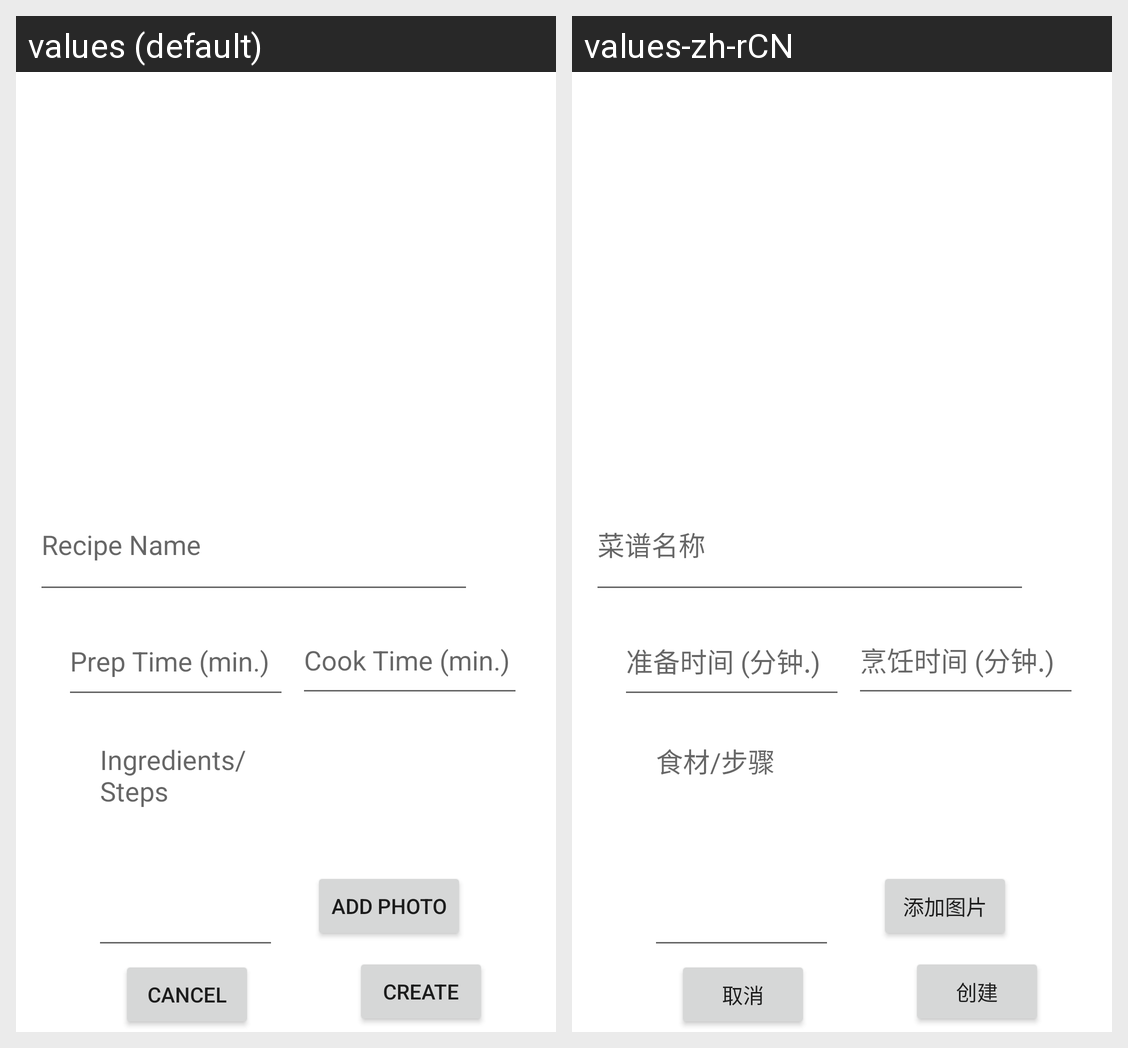

This grid shows one Android layout under two languages. Give, for every string resource on the screen, its name, the default text and each shown locale's text.
Android screen res/layout/fragment_upload.xml rendered under 2 locales, left to right: values (default), values-zh-rCN. Device: Nexus 5 (rendered at 1080×1920; each locale shown at half size, 540×960, under a caption strip naming it); theme Theme.CookBook.
Strings drawn on this screen, with the default value and each locale's value (text and hints the layout hard-codes, and strings that could not be matched under every locale, appear in the picture but are not listed):

recipe_name
  values: Recipe Name
  values-zh-rCN: 菜谱名称

ingredient_step
  values: Ingredients/Steps
  values-zh-rCN: 食材/步骤

add_photo
  values: Add Photo
  values-zh-rCN: 添加图片

cancel
  values: Cancel
  values-zh-rCN: 取消

create
  values: Create
  values-zh-rCN: 创建

prep_time_example
  values: Prep Time (min.)
  values-zh-rCN: 准备时间 (分钟.)

cook_time_example
  values: Cook Time (min.)
  values-zh-rCN: 烹饪时间 (分钟.)
